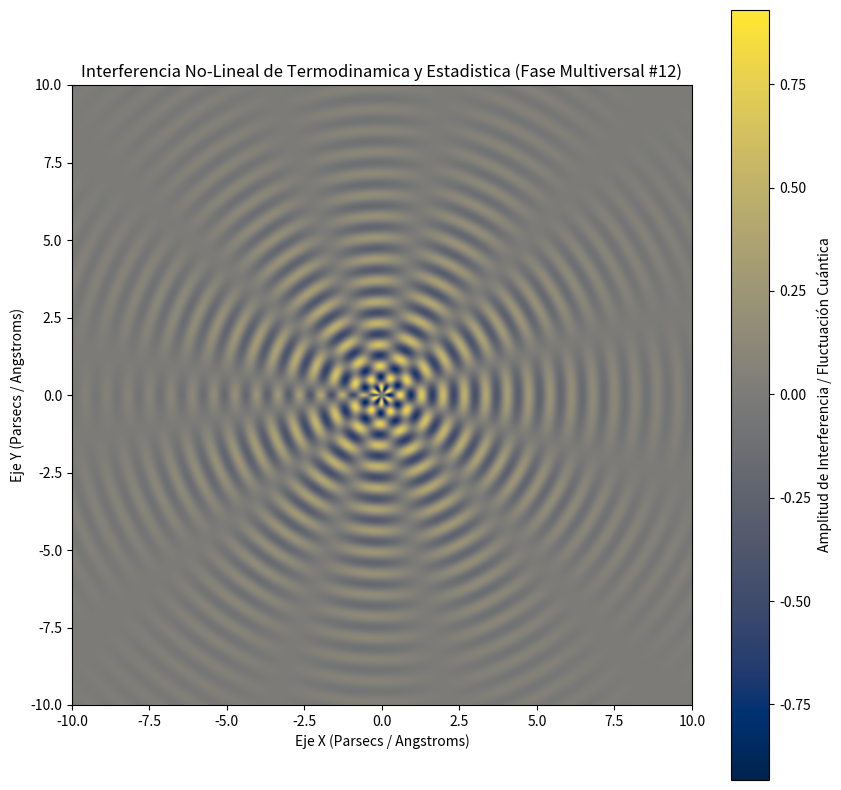

Generate this figure with matplotlib:
%matplotlib inline
# Simulación Multiversal: Termodinamica y Estadistica - Variante 12
import numpy as np
import matplotlib.pyplot as plt

# Parámetros Físicos No-Lineales
omega_1 = 9.083
omega_2 = 5.753
lambda_decay = 0.278
phase_shift = 2.468

x = np.linspace(-10, 10, 800)
y = np.linspace(-10, 10, 800)
X, Y = np.meshgrid(x, y)

# Dinámica de Fluidos / Campos Tensor-Escalares (Fase Multiversal)
R = np.sqrt(X**2 + Y**2) + 1e-5
Z = (np.sin(omega_1 * R + phase_shift) * np.cos(omega_2 * np.arctan2(Y, X))) * np.exp(-lambda_decay * R)

plt.figure(figsize=(10, 10))
plt.imshow(Z, cmap='cividis', extent=[-10, 10, -10, 10], origin='lower')
plt.colorbar(label='Amplitud de Interferencia / Fluctuación Cuántica')
plt.title(r'Interferencia No-Lineal de Termodinamica y Estadistica (Fase Multiversal #12)')
plt.xlabel('Eje X (Parsecs / Angstroms)')
plt.ylabel('Eje Y (Parsecs / Angstroms)')
plt.show()
